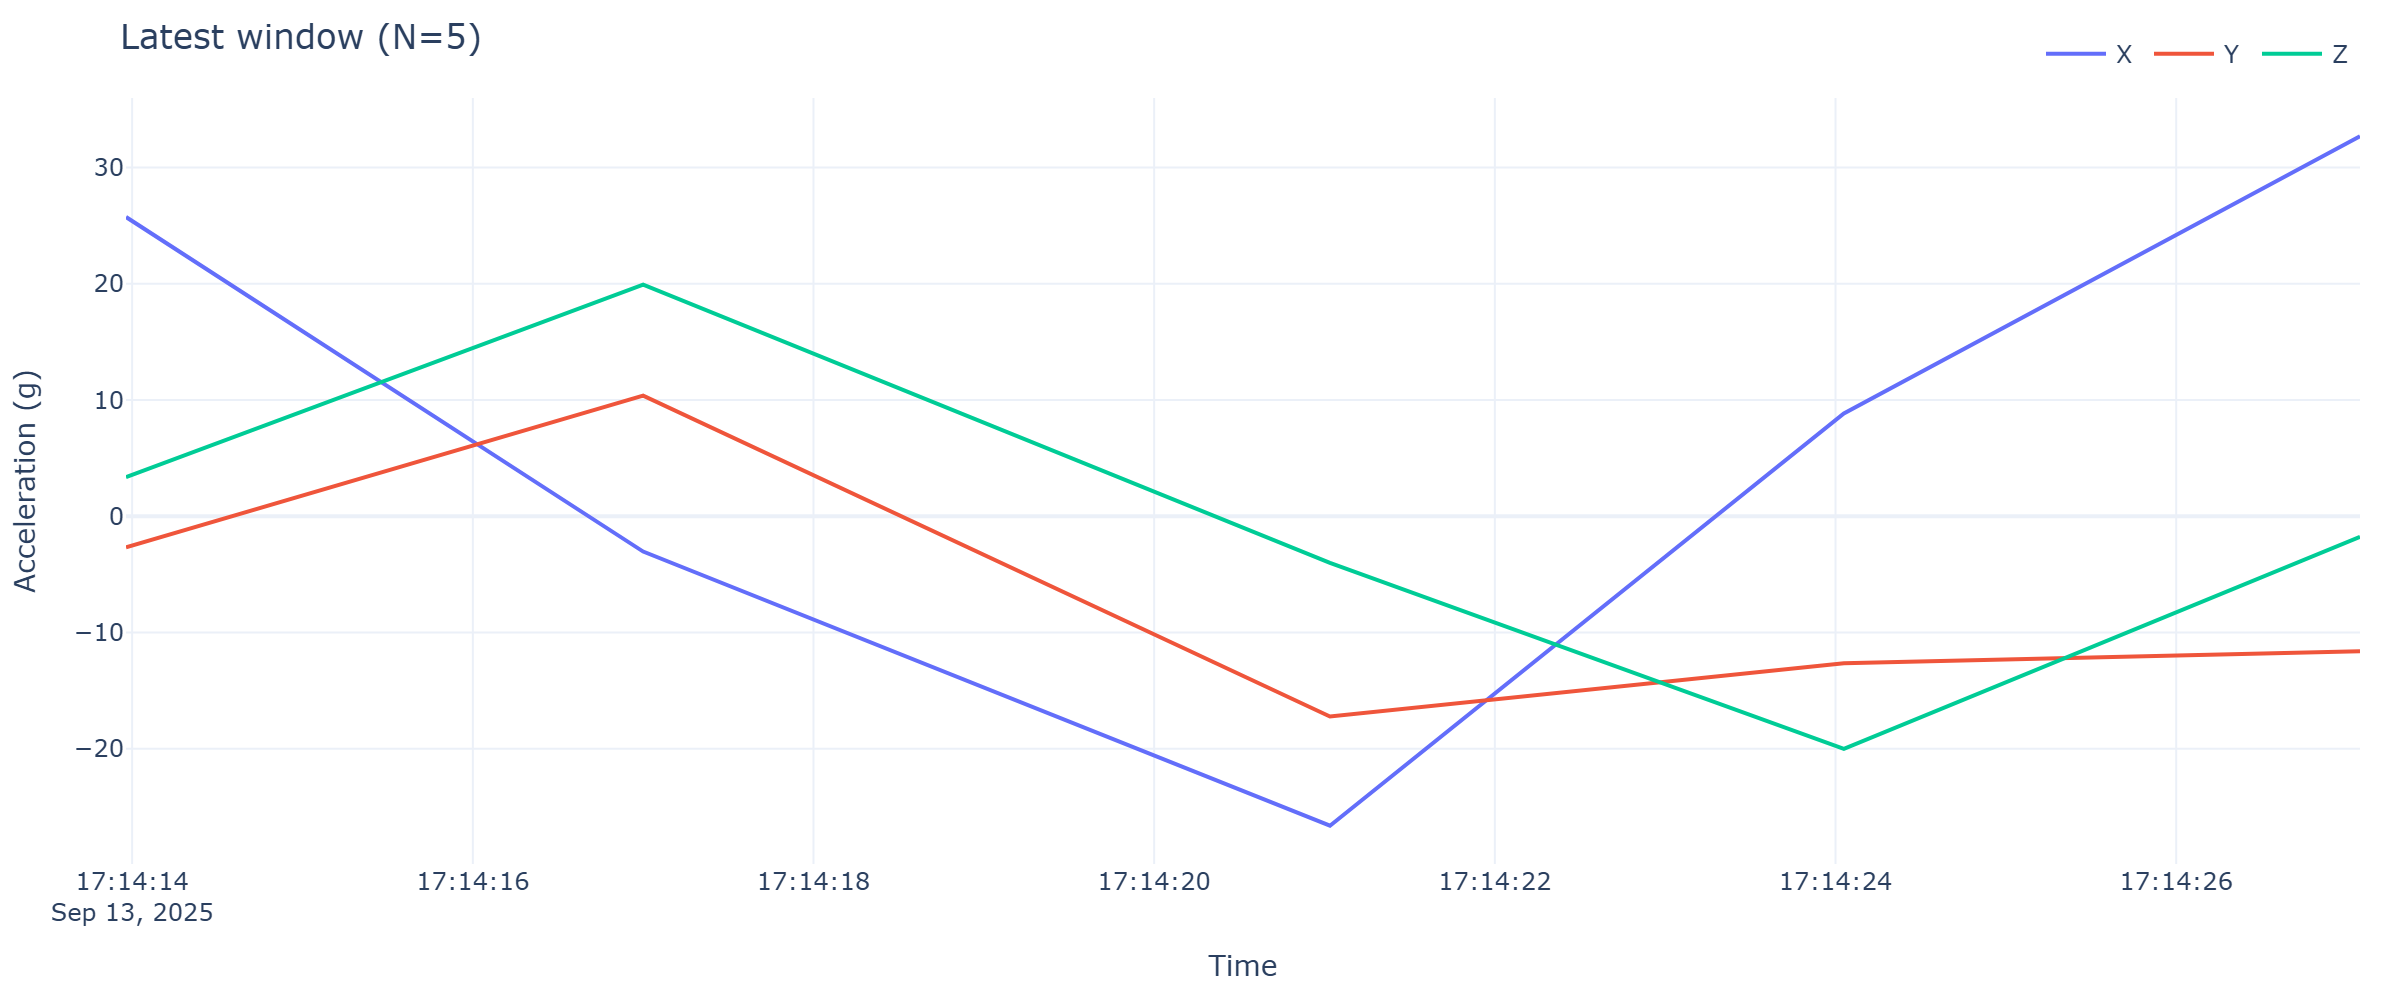

Data behind this chart, as committed beside it:
timestamp, x, y, z
2025-09-13 17:14:13.964, 25.75, -2.662, 3.369
2025-09-13 17:14:17.000, -3.029, 10.38, 19.94
2025-09-13 17:14:21.032, -26.61, -17.22, -4.008
2025-09-13 17:14:24.049, 8.854, -12.63, -20
2025-09-13 17:14:27.079, 32.69, -11.6, -1.76
